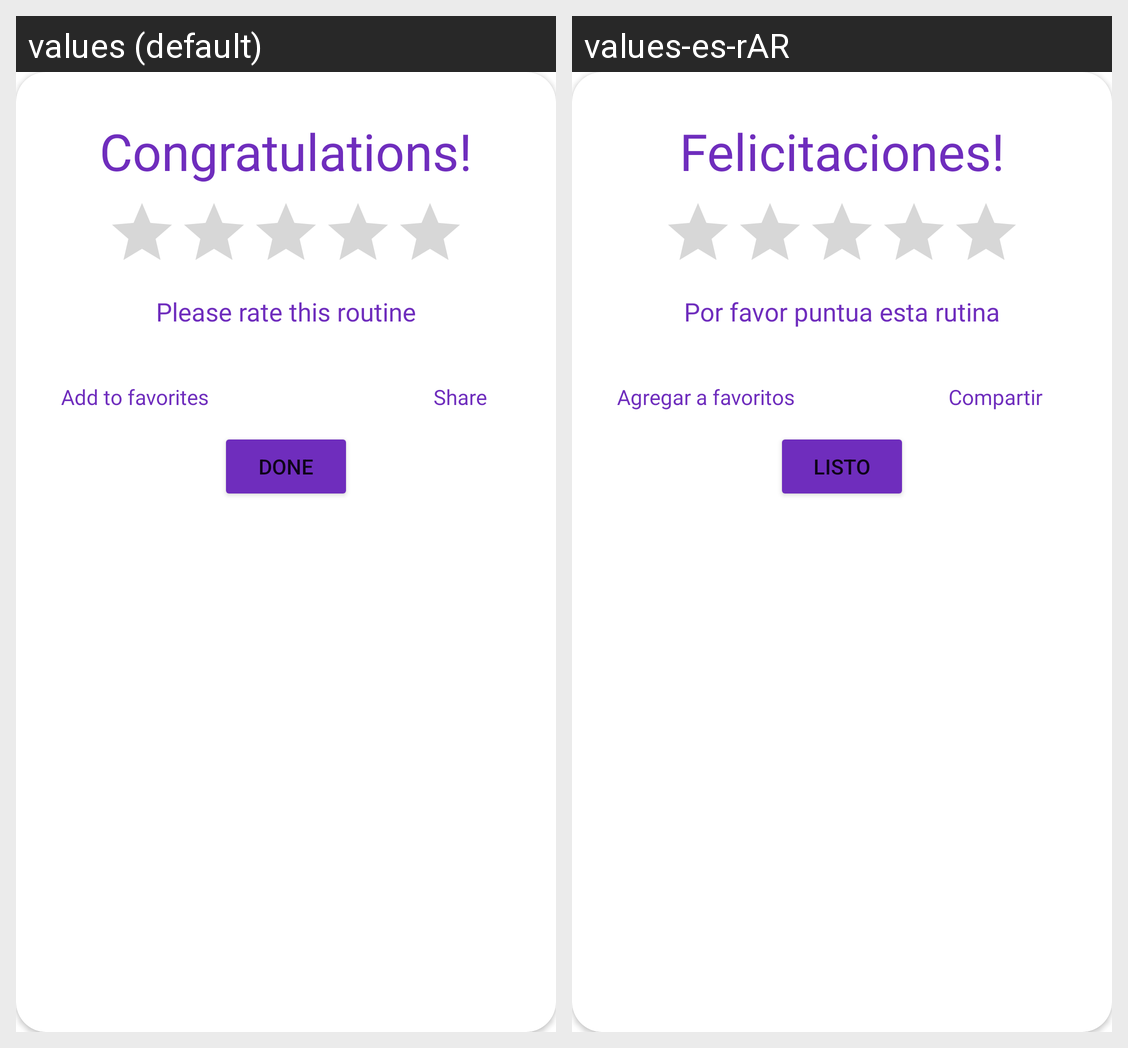

Here is an Android app screen in its default locale and in the app's own translations. Write out the translated-string differences for the strings that appear on this screen.
Android screen res/layout/routine_finish_dialog.xml rendered under 2 locales, left to right: values (default), values-es-rAR. Device: Nexus 5 (rendered at 1080×1920; each locale shown at half size, 540×960, under a caption strip naming it); theme theme.fitness.buddy.app.
Strings drawn on this screen, with the default value and each locale's value (text and hints the layout hard-codes, and strings that could not be matched under every locale, appear in the picture but are not listed):

congratulations
  values: Congratulations!
  values-es-rAR: Felicitaciones!

please_rate_this_routine
  values: Please rate this routine
  values-es-rAR: Por favor puntua esta rutina

done
  values: Done
  values-es-rAR: Listo

add_to_favorites
  values: Add to favorites
  values-es-rAR: Agregar a favoritos

share
  values: Share
  values-es-rAR: Compartir
